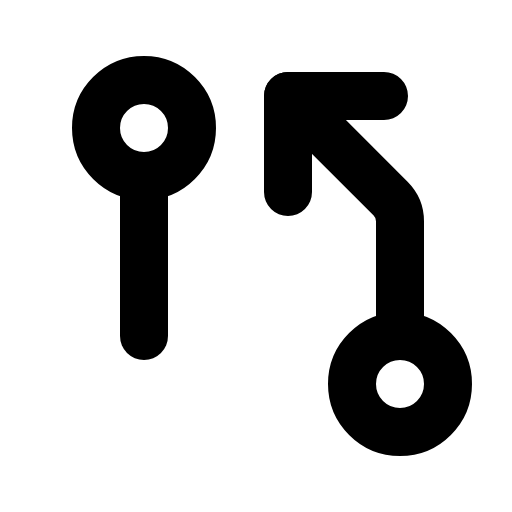
t = 0.00 s
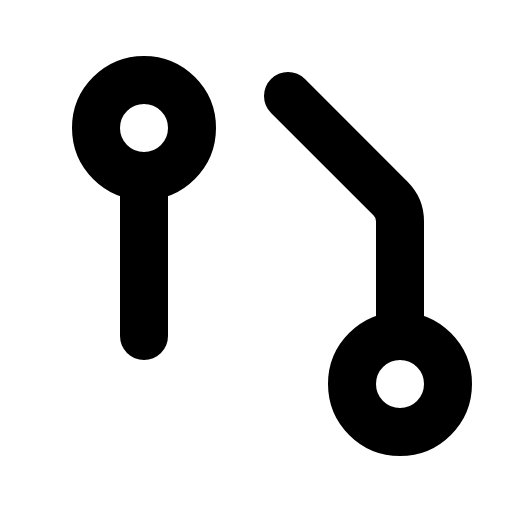
t = 1.50 s
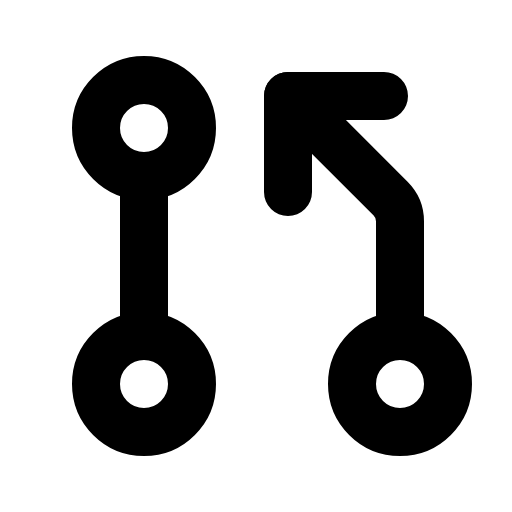
t = 1.88 s
t = 2.25 s: frame unchanged from t = 1.88 s, image omitted
t = 2.63 s: frame unchanged from t = 1.88 s, image omitted

The animated SVG that drew these frames (rendered in a browser with its animation timeline set to each time). Animation: 1 CSS @keyframes rule; one cycle of 3.00 s, repeats indefinitely.

<svg xmlns="http://www.w3.org/2000/svg" viewBox="0 0 256 256">
  <style>
    .draw-line {
      stroke-dasharray: 2000;
      stroke-dashoffset: 0;
    }
    svg:hover .draw-line {
      animation: phosphor-draw-in 1.5s ease-in-out infinite;
    }
    @keyframes phosphor-draw-in {
      0%   { stroke-dashoffset: 2000; }
      100% { stroke-dashoffset: 0; }
    }
  </style><rect width="256" height="256" fill="none"/><circle cx="72" cy="192" r="24" fill="none" stroke="currentColor" stroke-linecap="round" stroke-linejoin="round" stroke-width="24" class="draw-line" pathLength="1" style="animation-delay: 0s"/><circle cx="72" cy="64" r="24" fill="none" stroke="currentColor" stroke-linecap="round" stroke-linejoin="round" stroke-width="24" class="draw-line" pathLength="1" style="animation-delay: 0.3s"/><line x1="72" y1="88" x2="72" y2="168" fill="none" stroke="currentColor" stroke-linecap="round" stroke-linejoin="round" stroke-width="24" class="draw-line" pathLength="1" style="animation-delay: 0.6s"/><circle cx="200" cy="192" r="24" fill="none" stroke="currentColor" stroke-linecap="round" stroke-linejoin="round" stroke-width="24" class="draw-line" pathLength="1" style="animation-delay: 0.9s"/><path d="M200,168V110.63a16,16,0,0,0-4.69-11.32L144,48" fill="none" stroke="currentColor" stroke-linecap="round" stroke-linejoin="round" stroke-width="24" class="draw-line" pathLength="1" style="animation-delay: 1.2s"/><polyline points="144 96 144 48 192 48" fill="none" stroke="currentColor" stroke-linecap="round" stroke-linejoin="round" stroke-width="24" class="draw-line" pathLength="1" style="animation-delay: 1.5s"/></svg>
